Run: headless pygame with SDL's dummy video driver; simulated clock (each Clock.tick advances the game by its frame time, no real sleeping); random seed 0; keys injected as events and as key.get_pressed() state; no mouse input.
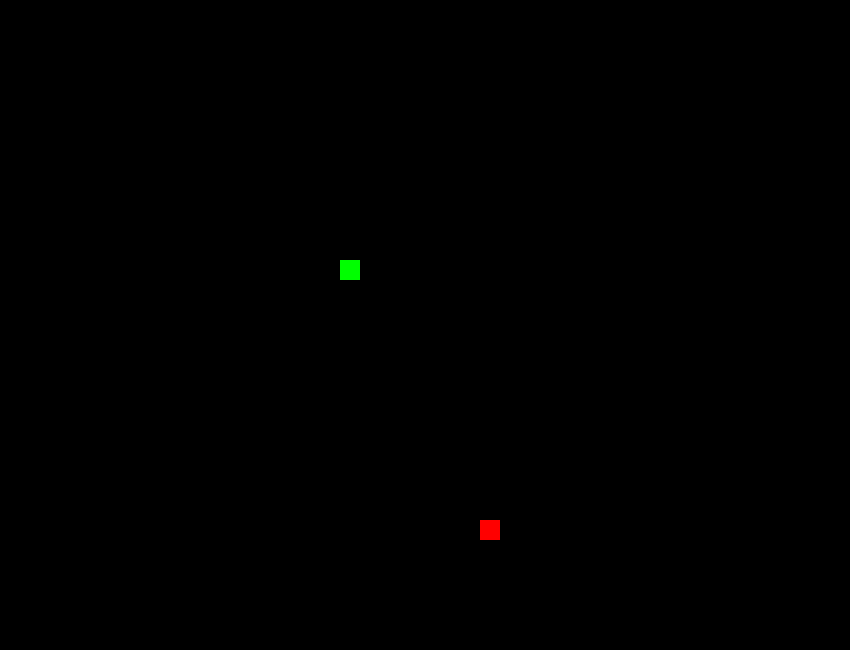
Frame 1 of 2 · flips 1–60 · no input
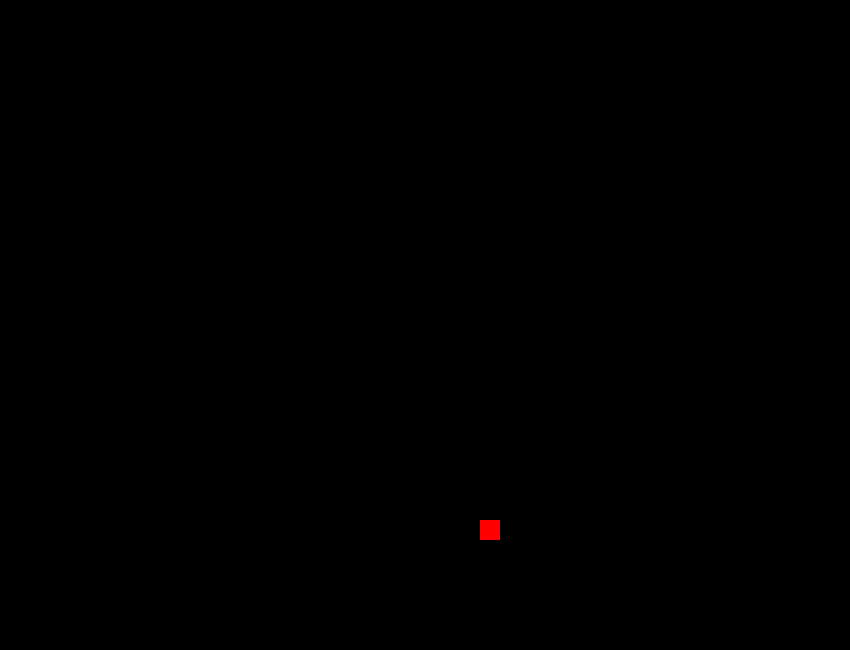
Frame 2 of 2 · flips 61–180 · tapped SPACE, RETURN · held RIGHT (→), D (game ended)

The pygame program that drew these frames:

# Import pygame module
import pygame
import random

# Initialize pygame
pygame.init()

# Define some colors
BLACK = (0, 0, 0)
WHITE = (255, 255, 255)
RED = (255, 0, 0)
GREEN = (0, 255, 0)

# Define the size of the screen and create it
SCREEN_WIDTH = 850
SCREEN_HEIGHT = 650
screen = pygame.display.set_mode((SCREEN_WIDTH, SCREEN_HEIGHT))

# Set the title of the window
pygame.display.set_caption("Snake Game")

# Define the size and speed of the snake
SNAKE_SIZE = 20
SNAKE_SPEED = 8

# Define the initial position and direction of the snake
snake_x = SCREEN_WIDTH // 2.5
snake_y = SCREEN_HEIGHT // 2.5
snake_dx = 0
snake_dy = 0

# Define a list to store the snake segments
snake_segments = []

# Define the initial length of the snake
snake_length = 1

# Define a function to draw the snake on the screen
def draw_snake():
    # Loop through the snake segments and draw them as rectangles
    for segment in snake_segments:
        pygame.draw.rect(screen, GREEN, [segment[0], segment[1], SNAKE_SIZE, SNAKE_SIZE])

# Define a function to generate a random position for the food
def generate_food():
    # Choose a random x and y coordinate within the screen boundaries
    food_x = SNAKE_SIZE * (random.randint(0, SCREEN_WIDTH // SNAKE_SIZE - 1))
    food_y = SNAKE_SIZE * (random.randint(0, SCREEN_HEIGHT // SNAKE_SIZE - 1))
    # Return the food position as a tuple
    return (food_x, food_y)

# Generate an initial food position
food_x, food_y = generate_food()

# Define a function to draw the food on the screen
def draw_food():
    # Draw the food as a red rectangle
    pygame.draw.rect(screen, RED, [food_x, food_y, SNAKE_SIZE, SNAKE_SIZE])

# Define a boolean variable to control the main game loop
running = True

# Define a clock object to control the frame rate
clock = pygame.time.Clock()

# Start the main game loop
while running:
    # Handle the events in the game window
    for event in pygame.event.get():
        # If the user clicks the close button, exit the game loop
        if event.type == pygame.QUIT:
            print(event.type)
            running = False
        # If the user presses a key, change the direction of the snake accordingly
        elif event.type == pygame.KEYDOWN:
            if event.key == pygame.K_LEFT:
                snake_dx = -SNAKE_SPEED
                snake_dy = 0
            elif event.key == pygame.K_RIGHT:
                snake_dx = SNAKE_SPEED
                snake_dy = 0
            elif event.key == pygame.K_UP:
                snake_dx = 0
                snake_dy = -SNAKE_SPEED
            elif event.key == pygame.K_DOWN:
                snake_dx = 0
                snake_dy = SNAKE_SPEED

    # Update the position of the snake head by adding the velocity to it
    snake_x += snake_dx
    snake_y += snake_dy

    # Check if the snake has gone out of the screen boundaries and end the game if so
    if snake_x < 0 or snake_x >= SCREEN_WIDTH or snake_y < 0 or snake_y >= SCREEN_HEIGHT:
        running = False

    # Check if the snake has eaten the food by comparing their positions and increase its length if so
    if snake_x == food_x and snake_y == food_y:
        snake_length += 1
        # Generate a new food position and make sure it does not overlap with the snake body
        while True:
            food_x, food_y = generate_food()
            if (food_x, food_y) not in snake_segments:
                break

    # Add the new snake head position to the beginning of the list of segments 
    snake_segments.insert(0, (snake_x, snake_y))

    # Remove the last segment of the snake if it has reached its maximum length 
    if len(snake_segments) > snake_length:
        snake_segments.pop()

    # Check if the snake has collided with its own body by looking for repeated segments and end the game if so
    if len(snake_segments) != len(set(snake_segments)):
        running = False

    # Fill the screen with black color
    screen.fill(BLACK)

    # Draw the snake and the food on the screen
    draw_snake()
    draw_food()

    # Update the display
    pygame.display.flip()

    # Set the frame rate to 10 frames per second
    clock.tick(10)

# Quit pygame
pygame.quit()
